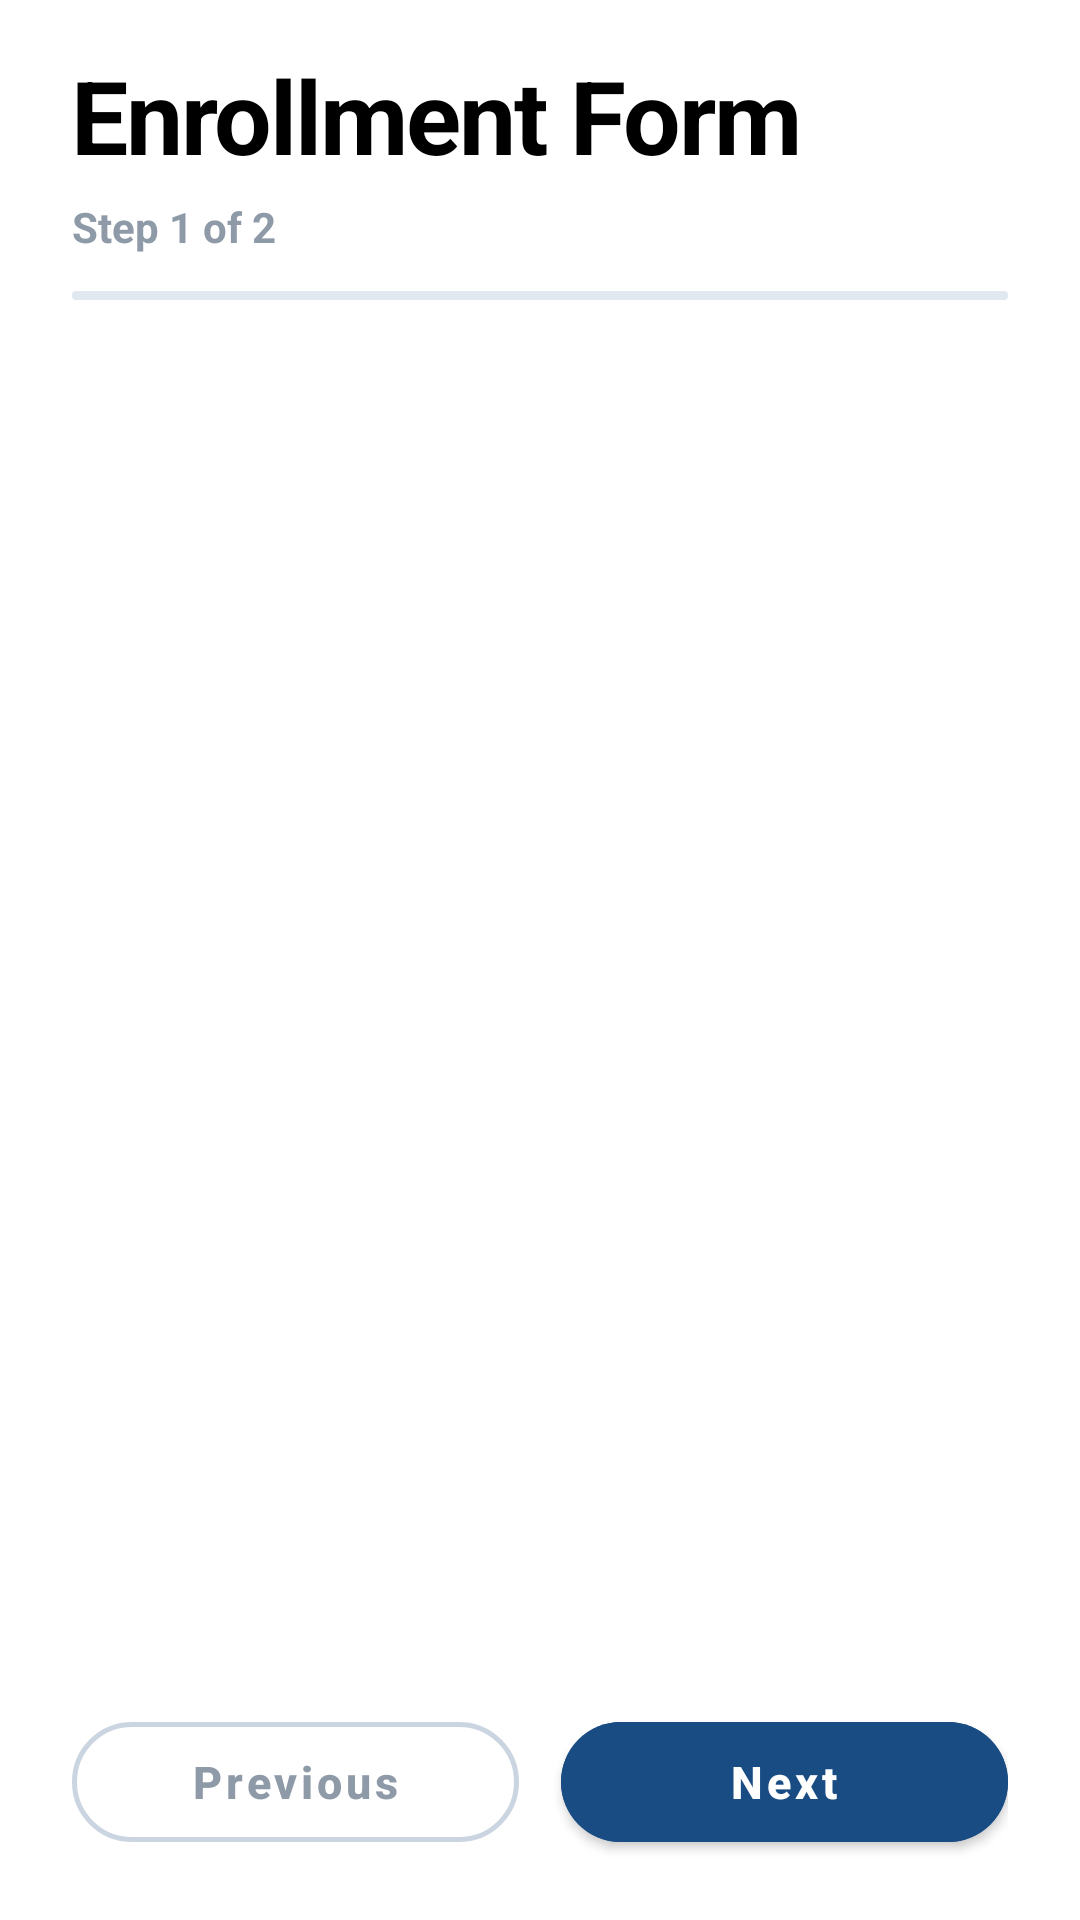

The Android layout XML behind this screen, and the referenced resources:
<!-- AndroidManifest.xml: application theme Theme.DynamicFormAssignment -->
<!-- res/layout/fragment_form.xml -->
<?xml version="1.0" encoding="utf-8"?>
<androidx.constraintlayout.widget.ConstraintLayout
    xmlns:android="http://schemas.android.com/apk/res/android"
    xmlns:app="http://schemas.android.com/apk/res-auto"
    android:id="@+id/formRoot"
    android:layout_width="match_parent"
    android:layout_height="match_parent"
    android:background="@color/white"
    android:fitsSystemWindows="true">

    <LinearLayout
        android:id="@+id/headerLayout"
        android:layout_width="0dp"
        android:layout_height="wrap_content"
        android:orientation="vertical"
        android:paddingHorizontal="24dp"
        android:paddingTop="20dp"
        android:paddingBottom="8dp"
        app:layout_constraintTop_toTopOf="parent"
        app:layout_constraintStart_toStartOf="parent"
        app:layout_constraintEnd_toEndOf="parent">

        <TextView
            android:id="@+id/tvTitle"
            android:layout_width="match_parent"
            android:layout_height="wrap_content"
            android:text="@string/enrollment_form"
            android:textColor="@color/black"
            android:textSize="34sp"
            android:textStyle="bold"
            android:letterSpacing="-0.02"
            android:includeFontPadding="false" />

        <TextView
            android:id="@+id/tvStep"
            android:layout_width="wrap_content"
            android:layout_height="wrap_content"
            android:layout_marginTop="6dp"
            android:text="Step 1 of 2"
            android:textColor="@color/text_label"
            android:textSize="14sp"
            android:textStyle="bold" />

        <com.google.android.material.progressindicator.LinearProgressIndicator
            android:id="@+id/progressBar"
            android:layout_width="match_parent"
            android:layout_height="wrap_content"
            android:layout_marginTop="12dp"
            app:indicatorColor="@color/primary"
            app:trackColor="#E2E8F0"
            app:trackCornerRadius="2dp"
            app:trackThickness="3dp" />

    </LinearLayout>

    <ProgressBar
        android:id="@+id/loadingIndicator"
        android:layout_width="44dp"
        android:layout_height="44dp"
        android:indeterminateTint="@color/primary"
        android:visibility="gone"
        app:layout_constraintTop_toBottomOf="@id/headerLayout"
        app:layout_constraintBottom_toTopOf="@id/bottomBar"
        app:layout_constraintStart_toStartOf="parent"
        app:layout_constraintEnd_toEndOf="parent" />

    <LinearLayout
        android:id="@+id/errorLayout"
        android:layout_width="wrap_content"
        android:layout_height="wrap_content"
        android:gravity="center"
        android:orientation="vertical"
        android:padding="28dp"
        android:visibility="gone"
        app:layout_constraintTop_toBottomOf="@id/headerLayout"
        app:layout_constraintBottom_toTopOf="@id/bottomBar"
        app:layout_constraintStart_toStartOf="parent"
        app:layout_constraintEnd_toEndOf="parent">

        <TextView
            android:id="@+id/tvError"
            android:layout_width="wrap_content"
            android:layout_height="wrap_content"
            android:text="Failed to load form"
            android:textColor="@color/error"
            android:textSize="15sp" />

        <com.google.android.material.button.MaterialButton
            android:id="@+id/btnRetry"
            android:layout_width="wrap_content"
            android:layout_height="wrap_content"
            android:layout_marginTop="16dp"
            android:text="@string/retry"
            android:textColor="@color/white"
            android:backgroundTint="@color/primary"
            app:cornerRadius="24dp" />

    </LinearLayout>

    <androidx.recyclerview.widget.RecyclerView
        android:id="@+id/recyclerView"
        android:layout_width="0dp"
        android:layout_height="0dp"
        android:clipToPadding="false"
        android:descendantFocusability="beforeDescendants"
        android:paddingHorizontal="24dp"
        android:paddingTop="12dp"
        android:paddingBottom="16dp"
        app:layout_constraintTop_toBottomOf="@id/headerLayout"
        app:layout_constraintBottom_toTopOf="@id/bottomBar"
        app:layout_constraintStart_toStartOf="parent"
        app:layout_constraintEnd_toEndOf="parent" />

    <LinearLayout
        android:id="@+id/bottomBar"
        android:layout_width="0dp"
        android:layout_height="wrap_content"
        android:orientation="horizontal"
        android:paddingHorizontal="24dp"
        android:paddingTop="12dp"
        android:paddingBottom="20dp"
        app:layout_constraintBottom_toBottomOf="parent"
        app:layout_constraintStart_toStartOf="parent"
        app:layout_constraintEnd_toEndOf="parent">

        <com.google.android.material.button.MaterialButton
            android:id="@+id/btnPrevious"
            style="@style/Widget.MaterialComponents.Button.OutlinedButton"
            android:layout_width="0dp"
            android:layout_height="52dp"
            android:layout_weight="1"
            android:text="@string/previous"
            android:textAllCaps="false"
            android:textColor="@color/text_label"
            android:textSize="15sp"
            android:textStyle="bold"
            app:cornerRadius="26dp"
            app:strokeColor="#CBD5E1"
            app:strokeWidth="1.5dp"
            android:enabled="false" />

        <com.google.android.material.button.MaterialButton
            android:id="@+id/btnNext"
            android:layout_width="0dp"
            android:layout_height="52dp"
            android:layout_weight="1"
            android:layout_marginStart="14dp"
            android:text="@string/next"
            android:textAllCaps="false"
            android:textColor="@color/white"
            android:textSize="15sp"
            android:textStyle="bold"
            android:backgroundTint="@color/primary"
            app:cornerRadius="26dp" />

    </LinearLayout>

</androidx.constraintlayout.widget.ConstraintLayout>
<!-- resources referenced by this layout -->
<resources>
  <color name="black">#000000</color>
  <color name="error">#DC2626</color>
  <color name="primary">#1A4C84</color>
  <color name="text_label">#8E9AA8</color>
  <color name="white">#FFFFFF</color>
  <string name="enrollment_form">Enrollment Form</string>
  <string name="next">Next</string>
  <string name="previous">Previous</string>
  <string name="retry">Retry</string>
  <style name="Theme.DynamicFormAssignment" parent="Theme.MaterialComponents.Light.NoActionBar">
          <item name="colorPrimary">@color/primary</item>
          <item name="colorPrimaryVariant">@color/primary_variant</item>
          <item name="colorOnPrimary">@color/white</item>
          <item name="android:statusBarColor">@color/white</item>
          <item name="android:windowLightStatusBar">true</item>
          <item name="android:colorBackground">@color/background</item>
      </style>
  <color name="primary_variant">#143D6B</color>
  <color name="background">#FFFFFF</color>
</resources>
